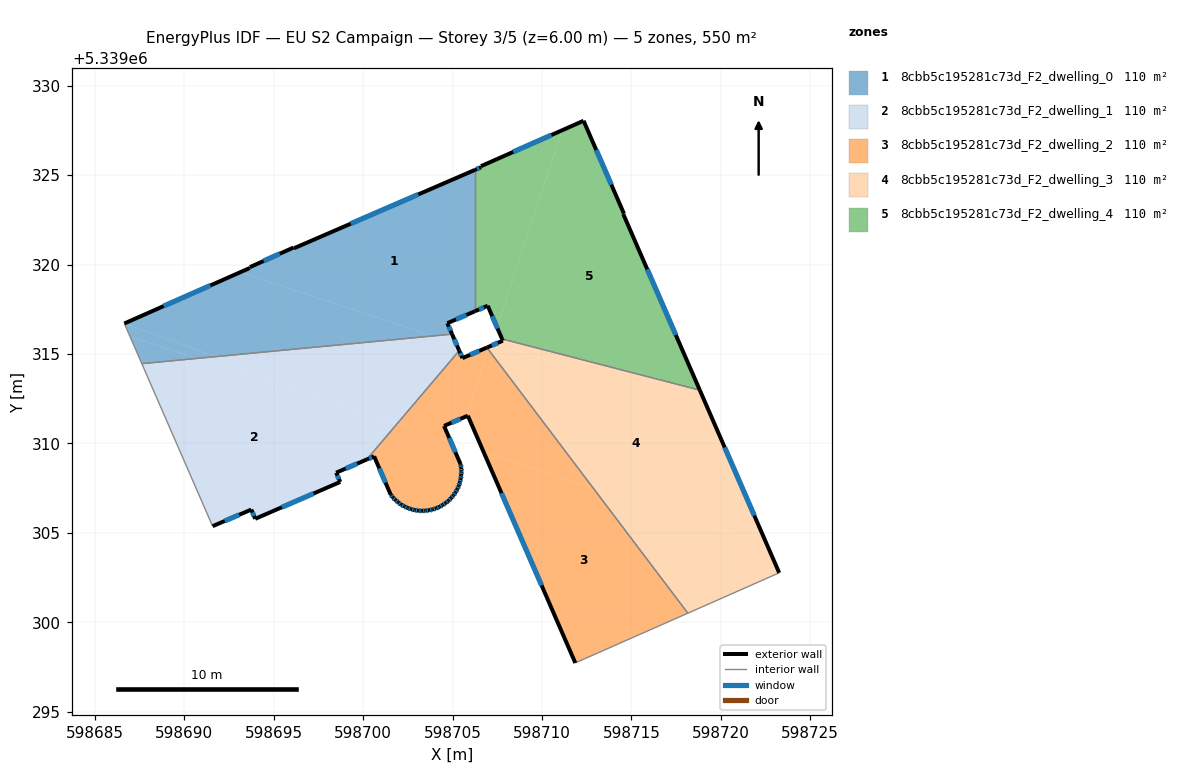
=== STOREY PLAN SPEC (per zone: floor XY polygon, exterior-wall plan segments, windows/doors) ===
zone 1: 8cbb5c195281c73d_F2_dwelling_0  (109.9 m²)
  floor: (598706.26, 5339325.30) (598706.26, 5339317.39) (598704.71, 5339316.72) (598704.97, 5339316.11) (598703.93, 5339316.01) (598693.11, 5339319.57) (598693.66, 5339319.81) (598693.67, 5339319.86) (598696.10, 5339320.95) (598696.13, 5339320.91)
  floor: (598703.93, 5339316.01) (598691.76, 5339314.85) (598686.64, 5339316.70) (598693.11, 5339319.57)
  floor: (598690.72, 5339314.75) (598687.62, 5339314.46) (598686.96, 5339315.99)
  floor: (598691.76, 5339314.85) (598690.72, 5339314.75) (598686.96, 5339315.99) (598686.64, 5339316.70)
  exterior wall: (598693.67, 5339319.86) – (598693.66, 5339319.81)  [0.1 m]
  exterior wall: (598696.10, 5339320.95) – (598693.67, 5339319.86)  [2.7 m]
    window: (598695.34, 5339320.61) – (598694.43, 5339320.20)  [1.1 m²]
  exterior wall: (598696.13, 5339320.91) – (598696.10, 5339320.95)  [0.0 m]
  exterior wall: (598706.26, 5339325.30) – (598696.13, 5339320.91)  [11.0 m]
    window: (598703.08, 5339323.92) – (598699.30, 5339322.28)  [4.6 m²]
  exterior wall: (598704.71, 5339316.72) – (598706.26, 5339317.39)  [1.7 m]
    window: (598705.19, 5339316.93) – (598705.77, 5339317.18)  [0.7 m²]
  exterior wall: (598704.97, 5339316.11) – (598704.71, 5339316.72)  [0.7 m]
    window: (598704.89, 5339316.30) – (598704.79, 5339316.53)  [0.3 m²]
  exterior wall: (598693.66, 5339319.81) – (598686.64, 5339316.70)  [7.7 m]
    window: (598691.46, 5339318.83) – (598688.84, 5339317.68)  [3.2 m²]
  interior walls: 3
zone 2: 8cbb5c195281c73d_F2_dwelling_1  (109.9 m²)
  floor: (598704.97, 5339316.11) (598705.19, 5339315.60) (598703.93, 5339316.01)
  floor: (598705.19, 5339315.60) (598705.37, 5339315.19) (598703.21, 5339312.65) (598701.59, 5339311.18) (598690.72, 5339314.75) (598703.93, 5339316.01)
  floor: (598701.59, 5339311.18) (598698.49, 5339308.36) (598698.72, 5339307.84) (598693.96, 5339305.78) (598693.74, 5339306.30) (598691.58, 5339305.37) (598687.62, 5339314.46) (598690.72, 5339314.75)
  floor: (598701.88, 5339311.08) (598700.20, 5339309.10) (598698.49, 5339308.36) (598701.59, 5339311.18)
  floor: (598703.21, 5339312.65) (598701.88, 5339311.08) (598701.59, 5339311.18)
  exterior wall: (598693.96, 5339305.78) – (598698.72, 5339307.84)  [5.2 m]
    window: (598695.45, 5339306.43) – (598697.23, 5339307.20)  [2.2 m²]
  exterior wall: (598693.74, 5339306.30) – (598693.96, 5339305.78)  [0.6 m]
    window: (598693.81, 5339306.14) – (598693.89, 5339305.94)  [0.2 m²]
  exterior wall: (598691.58, 5339305.37) – (598693.74, 5339306.30)  [2.4 m]
    window: (598692.26, 5339305.66) – (598693.07, 5339306.01)  [1.0 m²]
  exterior wall: (598705.37, 5339315.19) – (598704.97, 5339316.11)  [1.0 m]
    window: (598705.24, 5339315.48) – (598705.10, 5339315.82)  [0.4 m²]
  exterior wall: (598698.49, 5339308.36) – (598700.20, 5339309.10)  [1.9 m]
    window: (598699.02, 5339308.59) – (598699.66, 5339308.87)  [0.8 m²]
  exterior wall: (598698.72, 5339307.84) – (598698.49, 5339308.36)  [0.6 m]
    window: (598698.64, 5339308.01) – (598698.56, 5339308.20)  [0.2 m²]
  interior walls: 3
zone 3: 8cbb5c195281c73d_F2_dwelling_2  (109.9 m²)
  floor: (598706.92, 5339315.36) (598706.99, 5339315.26) (598705.76, 5339311.51) (598704.52, 5339310.98) (598704.90, 5339310.09) (598701.88, 5339311.08) (598705.37, 5339315.19) (598705.55, 5339314.77)
  floor: (598704.90, 5339310.09) (598705.45, 5339308.83) (598705.48, 5339308.63) (598705.49, 5339308.43) (598705.48, 5339308.22) (598705.45, 5339308.02) (598705.41, 5339307.82) (598705.35, 5339307.63) (598705.26, 5339307.44) (598705.17, 5339307.27) (598705.05, 5339307.09) (598704.92, 5339306.94) (598704.77, 5339306.79) (598704.62, 5339306.67) (598704.45, 5339306.55) (598704.27, 5339306.45) (598704.08, 5339306.37) (598703.88, 5339306.30) (598703.68, 5339306.26) (598703.48, 5339306.24) (598703.28, 5339306.22) (598703.07, 5339306.24) (598702.87, 5339306.27) (598702.67, 5339306.32) (598702.48, 5339306.39) (598702.30, 5339306.48) (598702.12, 5339306.57) (598701.96, 5339306.70) (598701.80, 5339306.83) (598701.66, 5339306.98) (598701.54, 5339307.13) (598700.61, 5339309.28) (598700.20, 5339309.10) (598701.88, 5339311.08)
  floor: (598706.99, 5339315.26) (598712.83, 5339307.54) (598706.72, 5339309.55) (598705.86, 5339311.52) (598705.85, 5339311.55) (598705.76, 5339311.51)
  floor: (598712.83, 5339307.54) (598718.15, 5339300.51) (598712.38, 5339297.95) (598711.86, 5339297.72) (598706.72, 5339309.55)
  exterior wall: (598705.85, 5339311.55) – (598711.86, 5339297.72)  [15.1 m]
    window: (598707.73, 5339307.22) – (598709.98, 5339302.06)  [6.3 m²]
  exterior wall: (598704.52, 5339310.98) – (598705.85, 5339311.55)  [1.4 m]
    window: (598704.94, 5339311.16) – (598705.43, 5339311.37)  [0.6 m²]
  exterior wall: (598705.45, 5339308.83) – (598704.52, 5339310.98)  [2.3 m]
    window: (598705.16, 5339309.50) – (598704.81, 5339310.30)  [1.0 m²]
  exterior wall: (598705.48, 5339308.63) – (598705.45, 5339308.83)  [0.2 m]
    window: (598705.47, 5339308.70) – (598705.46, 5339308.77)  [0.1 m²]
  exterior wall: (598705.49, 5339308.43) – (598705.48, 5339308.63)  [0.2 m]
    window: (598705.49, 5339308.50) – (598705.49, 5339308.57)  [0.1 m²]
  exterior wall: (598705.48, 5339308.22) – (598705.49, 5339308.43)  [0.2 m]
    window: (598705.48, 5339308.29) – (598705.49, 5339308.37)  [0.1 m²]
  exterior wall: (598705.45, 5339308.02) – (598705.48, 5339308.22)  [0.2 m]
    window: (598705.46, 5339308.09) – (598705.47, 5339308.16)  [0.1 m²]
  exterior wall: (598705.41, 5339307.82) – (598705.45, 5339308.02)  [0.2 m]
    window: (598705.42, 5339307.88) – (598705.44, 5339307.96)  [0.1 m²]
  exterior wall: (598705.35, 5339307.63) – (598705.41, 5339307.82)  [0.2 m]
    window: (598705.37, 5339307.69) – (598705.39, 5339307.76)  [0.1 m²]
  exterior wall: (598705.26, 5339307.44) – (598705.35, 5339307.63)  [0.2 m]
    window: (598705.29, 5339307.50) – (598705.32, 5339307.57)  [0.1 m²]
  exterior wall: (598705.17, 5339307.27) – (598705.26, 5339307.44)  [0.2 m]
    window: (598705.20, 5339307.32) – (598705.23, 5339307.39)  [0.1 m²]
  exterior wall: (598705.05, 5339307.09) – (598705.17, 5339307.27)  [0.2 m]
    window: (598705.08, 5339307.15) – (598705.13, 5339307.21)  [0.1 m²]
  exterior wall: (598704.92, 5339306.94) – (598705.05, 5339307.09)  [0.2 m]
    window: (598704.96, 5339306.99) – (598705.01, 5339307.05)  [0.1 m²]
  exterior wall: (598704.77, 5339306.79) – (598704.92, 5339306.94)  [0.2 m]
    window: (598704.82, 5339306.84) – (598704.87, 5339306.90)  [0.1 m²]
  exterior wall: (598704.62, 5339306.67) – (598704.77, 5339306.79)  [0.2 m]
    window: (598704.67, 5339306.71) – (598704.72, 5339306.75)  [0.1 m²]
  exterior wall: (598704.45, 5339306.55) – (598704.62, 5339306.67)  [0.2 m]
    window: (598704.50, 5339306.59) – (598704.56, 5339306.63)  [0.1 m²]
  exterior wall: (598704.27, 5339306.45) – (598704.45, 5339306.55)  [0.2 m]
    window: (598704.33, 5339306.48) – (598704.39, 5339306.52)  [0.1 m²]
  exterior wall: (598704.08, 5339306.37) – (598704.27, 5339306.45)  [0.2 m]
    window: (598704.14, 5339306.40) – (598704.21, 5339306.43)  [0.1 m²]
  exterior wall: (598703.88, 5339306.30) – (598704.08, 5339306.37)  [0.2 m]
    window: (598703.94, 5339306.33) – (598704.02, 5339306.35)  [0.1 m²]
  exterior wall: (598703.68, 5339306.26) – (598703.88, 5339306.30)  [0.2 m]
    window: (598703.75, 5339306.28) – (598703.82, 5339306.29)  [0.1 m²]
  exterior wall: (598703.48, 5339306.24) – (598703.68, 5339306.26)  [0.2 m]
    window: (598703.55, 5339306.25) – (598703.62, 5339306.25)  [0.1 m²]
  exterior wall: (598703.28, 5339306.22) – (598703.48, 5339306.24)  [0.2 m]
    window: (598703.35, 5339306.23) – (598703.42, 5339306.23)  [0.1 m²]
  exterior wall: (598703.07, 5339306.24) – (598703.28, 5339306.22)  [0.2 m]
    window: (598703.14, 5339306.24) – (598703.22, 5339306.23)  [0.1 m²]
  exterior wall: (598702.87, 5339306.27) – (598703.07, 5339306.24)  [0.2 m]
    window: (598702.94, 5339306.26) – (598703.01, 5339306.25)  [0.1 m²]
  exterior wall: (598702.67, 5339306.32) – (598702.87, 5339306.27)  [0.2 m]
    window: (598702.74, 5339306.31) – (598702.81, 5339306.29)  [0.1 m²]
  exterior wall: (598702.48, 5339306.39) – (598702.67, 5339306.32)  [0.2 m]
    window: (598702.54, 5339306.37) – (598702.61, 5339306.35)  [0.1 m²]
  exterior wall: (598702.30, 5339306.48) – (598702.48, 5339306.39)  [0.2 m]
    window: (598702.36, 5339306.45) – (598702.42, 5339306.42)  [0.1 m²]
  exterior wall: (598702.12, 5339306.57) – (598702.30, 5339306.48)  [0.2 m]
    window: (598702.18, 5339306.54) – (598702.24, 5339306.51)  [0.1 m²]
  exterior wall: (598701.96, 5339306.70) – (598702.12, 5339306.57)  [0.2 m]
    window: (598702.01, 5339306.66) – (598702.07, 5339306.61)  [0.1 m²]
  exterior wall: (598701.80, 5339306.83) – (598701.96, 5339306.70)  [0.2 m]
    window: (598701.85, 5339306.79) – (598701.91, 5339306.74)  [0.1 m²]
  exterior wall: (598701.66, 5339306.98) – (598701.80, 5339306.83)  [0.2 m]
    window: (598701.71, 5339306.93) – (598701.76, 5339306.88)  [0.1 m²]
  exterior wall: (598701.54, 5339307.13) – (598701.66, 5339306.98)  [0.2 m]
    window: (598701.58, 5339307.08) – (598701.62, 5339307.03)  [0.1 m²]
  exterior wall: (598700.61, 5339309.28) – (598701.54, 5339307.13)  [2.3 m]
    window: (598700.90, 5339308.61) – (598701.25, 5339307.81)  [1.0 m²]
  exterior wall: (598700.20, 5339309.10) – (598700.61, 5339309.28)  [0.4 m]
    window: (598700.33, 5339309.16) – (598700.48, 5339309.22)  [0.2 m²]
  exterior wall: (598705.55, 5339314.77) – (598705.37, 5339315.19)  [0.5 m]
    window: (598705.49, 5339314.90) – (598705.43, 5339315.05)  [0.2 m²]
  exterior wall: (598706.92, 5339315.36) – (598705.55, 5339314.77)  [1.5 m]
    window: (598706.49, 5339315.17) – (598705.98, 5339314.95)  [0.6 m²]
  interior walls: 4
zone 4: 8cbb5c195281c73d_F2_dwelling_3  (109.9 m²)
  floor: (598719.39, 5339311.67) (598722.57, 5339304.34) (598712.83, 5339307.54) (598706.99, 5339315.26) (598707.04, 5339315.41) (598707.46, 5339315.59)
  floor: (598722.57, 5339304.34) (598723.26, 5339302.76) (598718.15, 5339300.51) (598712.83, 5339307.54)
  floor: (598718.82, 5339312.98) (598719.39, 5339311.67) (598707.46, 5339315.59) (598707.81, 5339315.74) (598707.77, 5339315.84)
  exterior wall: (598707.81, 5339315.74) – (598706.92, 5339315.36)  [1.0 m]
    window: (598707.53, 5339315.62) – (598707.20, 5339315.48)  [0.4 m²]
  exterior wall: (598707.77, 5339315.84) – (598707.81, 5339315.74)  [0.1 m]
  exterior wall: (598723.26, 5339302.76) – (598718.82, 5339312.98)  [11.1 m]
    window: (598721.87, 5339305.96) – (598720.21, 5339309.77)  [4.6 m²]
  interior walls: 3
zone 5: 8cbb5c195281c73d_F2_dwelling_4  (109.9 m²)
  floor: (598711.12, 5339327.51) (598707.49, 5339316.47) (598706.96, 5339317.70) (598706.26, 5339317.39) (598706.26, 5339325.30) (598706.59, 5339325.44) (598706.59, 5339325.50)
  floor: (598712.32, 5339328.04) (598714.58, 5339322.84) (598714.54, 5339322.82) (598718.82, 5339312.98) (598707.77, 5339315.84) (598707.49, 5339316.47) (598711.12, 5339327.51)
  exterior wall: (598706.96, 5339317.70) – (598707.77, 5339315.84)  [2.0 m]
    window: (598707.22, 5339317.12) – (598707.51, 5339316.42)  [0.8 m²]
  exterior wall: (598706.26, 5339317.39) – (598706.96, 5339317.70)  [0.8 m]
    window: (598706.48, 5339317.49) – (598706.74, 5339317.60)  [0.3 m²]
  exterior wall: (598706.59, 5339325.44) – (598706.26, 5339325.30)  [0.4 m]
    window: (598706.48, 5339325.39) – (598706.36, 5339325.34)  [0.2 m²]
  exterior wall: (598706.59, 5339325.50) – (598706.59, 5339325.44)  [0.1 m]
  exterior wall: (598712.32, 5339328.04) – (598706.59, 5339325.50)  [6.3 m]
    window: (598710.53, 5339327.24) – (598708.39, 5339326.30)  [2.6 m²]
  exterior wall: (598714.58, 5339322.84) – (598712.32, 5339328.04)  [5.7 m]
    window: (598713.87, 5339324.47) – (598713.03, 5339326.41)  [2.4 m²]
  exterior wall: (598714.54, 5339322.82) – (598714.58, 5339322.84)  [0.0 m]
  exterior wall: (598718.82, 5339312.98) – (598714.54, 5339322.82)  [10.7 m]
    window: (598717.48, 5339316.06) – (598715.89, 5339319.73)  [4.5 m²]
  interior walls: 2

=== DERIVED (storey summary) ===
Building: EU S2 Campaign
Storey: 3 of 5  (floor level z = 6.00 m)
Storey gross floor area: 549.7 m²
Zones on this storey: 5
  - 8cbb5c195281c73d_F2_dwelling_0: floor 109.9 m²; exterior wall 23.8 m (71.5 m²); 5 window(s) 9.9 m²; WWR 13.9%
  - 8cbb5c195281c73d_F2_dwelling_1: floor 109.9 m²; exterior wall 11.5 m (34.6 m²); 6 window(s) 4.8 m²; WWR 13.9%
  - 8cbb5c195281c73d_F2_dwelling_2: floor 109.9 m²; exterior wall 29.5 m (88.5 m²); 36 window(s) 12.3 m²; WWR 13.9%
  - 8cbb5c195281c73d_F2_dwelling_3: floor 109.9 m²; exterior wall 12.2 m (36.6 m²); 2 window(s) 5.1 m²; WWR 13.8%
  - 8cbb5c195281c73d_F2_dwelling_4: floor 109.9 m²; exterior wall 25.9 m (77.8 m²); 6 window(s) 10.8 m²; WWR 13.9%
Zone adjacency (shared interzone walls):
  - 8cbb5c195281c73d_F2_dwelling_0 ↔ 8cbb5c195281c73d_F2_dwelling_1
  - 8cbb5c195281c73d_F2_dwelling_0 ↔ 8cbb5c195281c73d_F2_dwelling_4
  - 8cbb5c195281c73d_F2_dwelling_1 ↔ 8cbb5c195281c73d_F2_dwelling_2
  - 8cbb5c195281c73d_F2_dwelling_2 ↔ 8cbb5c195281c73d_F2_dwelling_3
  - 8cbb5c195281c73d_F2_dwelling_3 ↔ 8cbb5c195281c73d_F2_dwelling_4